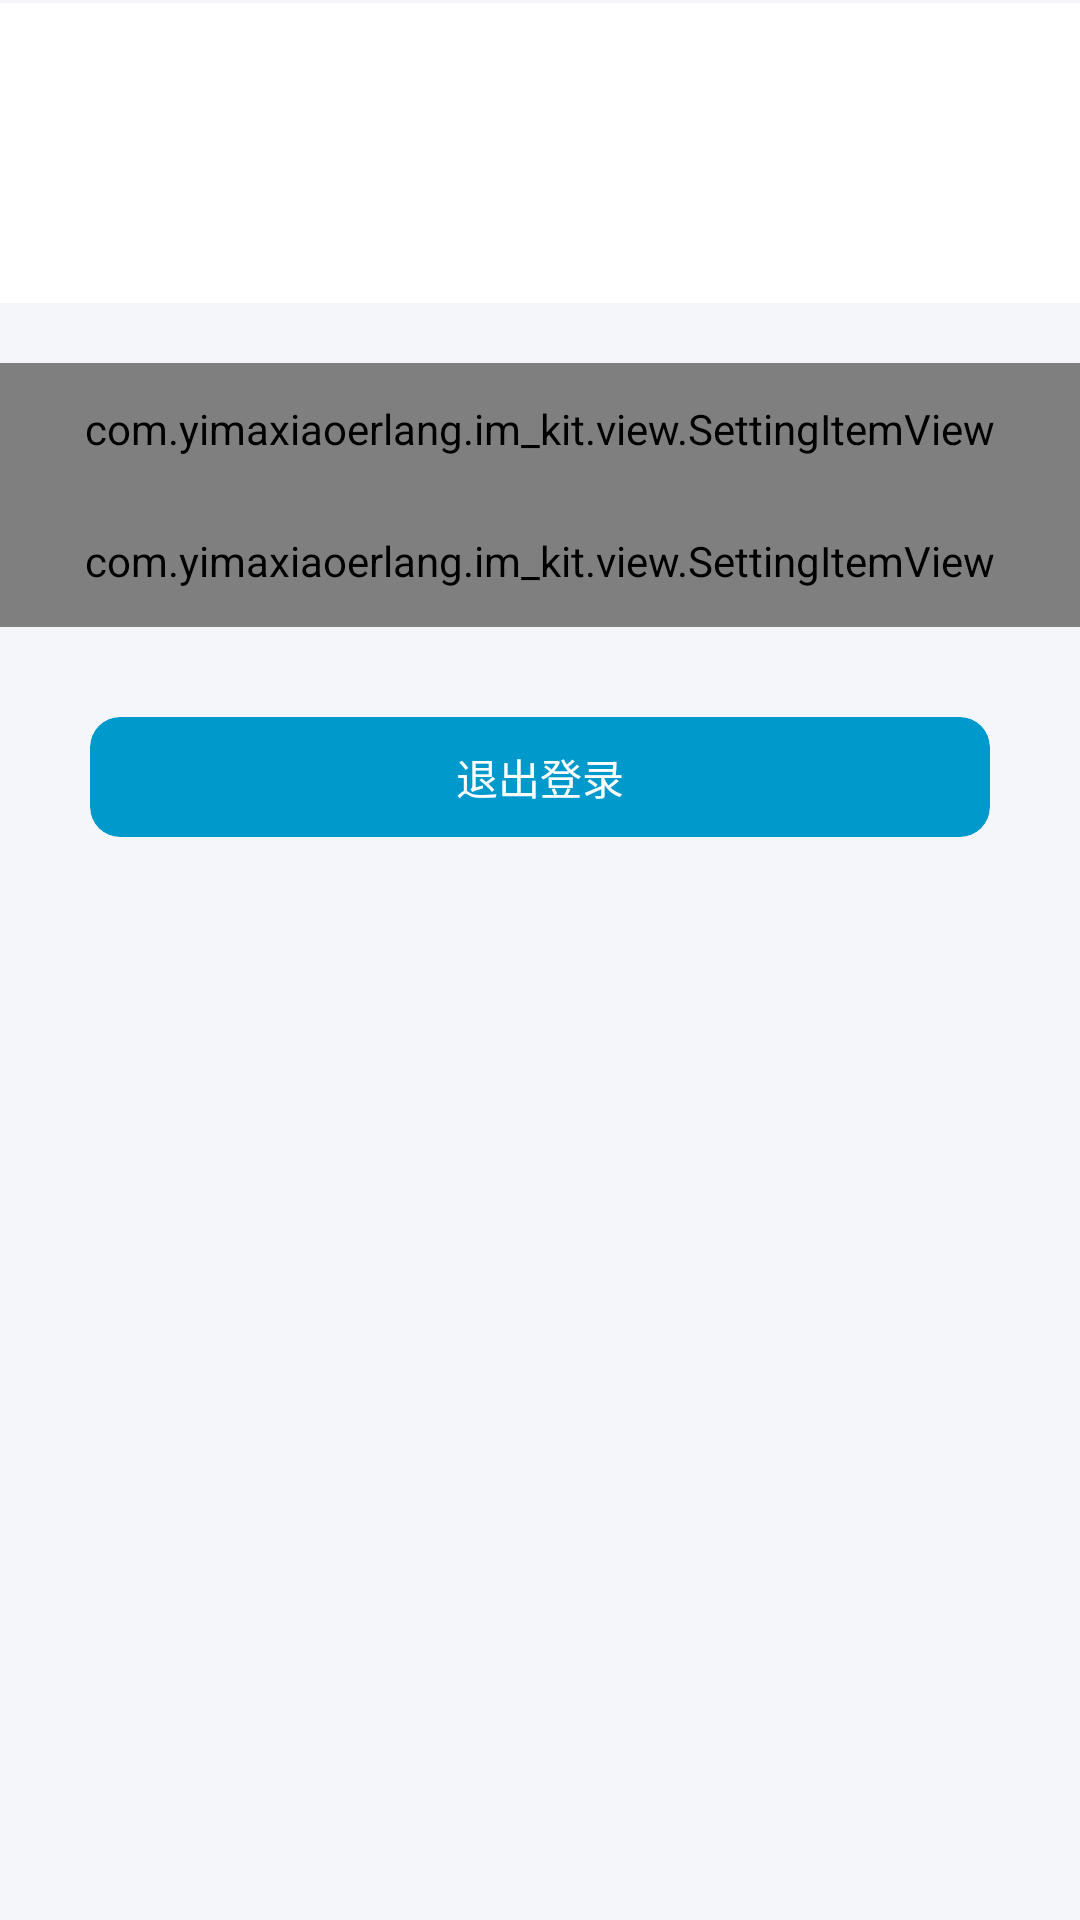

This screen was rendered from an Android layout file. Write that file and the resources it references.
<!-- AndroidManifest.xml: fallback theme Theme.MaterialComponents.DayNight.NoActionBar -->
<!-- res/layout/fragment_main_me.xml -->
<?xml version="1.0" encoding="utf-8"?>
<ScrollView xmlns:android="http://schemas.android.com/apk/res/android"
    xmlns:app="http://schemas.android.com/apk/res-auto"
    xmlns:tools="http://schemas.android.com/tools"
    android:layout_width="match_parent"
    android:layout_height="match_parent"
    android:background="#fff5f6f9"
    android:scrollbars="none">

    <LinearLayout
        android:layout_width="match_parent"
        android:layout_height="match_parent"
        android:orientation="vertical">

        <RelativeLayout
            android:layout_width="match_parent"
            android:layout_height="@dimen/d100"
            android:layout_marginTop="@dimen/d1"
            android:background="@android:color/white">

            <androidx.cardview.widget.CardView
                android:id="@+id/card_icon"
                android:layout_width="@dimen/d60"
                android:layout_height="@dimen/d60"
                android:layout_marginLeft="@dimen/d15"
                android:layout_centerVertical="true"
                app:cardCornerRadius="@dimen/d5"
                app:cardElevation="@dimen/d0">

                <ImageView
                    android:id="@+id/iv_icon"
                    android:layout_width="match_parent"
                    android:layout_height="match_parent"
                    android:scaleType="centerCrop"
                    tools:background="@color/black" />
            </androidx.cardview.widget.CardView>

            <TextView
                android:id="@+id/tv_name"
                android:layout_width="wrap_content"
                android:layout_height="wrap_content"
                android:layout_marginLeft="@dimen/d10"
                android:layout_marginTop="@dimen/d5"
                android:layout_alignTop="@+id/card_icon"
                android:layout_toRightOf="@id/card_icon"
                android:autoSizeMaxTextSize="@dimen/d30"
                android:textColor="@color/black"
                android:textSize="@dimen/s18"
                android:textStyle="bold"
                tools:text="3456789" />

            <TextView

                android:id="@+id/tv_uid"
                android:layout_width="wrap_content"
                android:layout_height="wrap_content"
                android:layout_alignBottom="@+id/card_icon"
                android:layout_alignLeft="@id/tv_name"
                android:layout_marginBottom="5dp"
                android:textColor="@color/black"
                android:textSize="@dimen/s11"
                tools:text="3456789" />
        </RelativeLayout>

        <com.yimaxiaoerlang.im_kit.view.SettingItemView
            android:id="@+id/siv_feedback"
            android:layout_width="match_parent"
            android:layout_height="@dimen/seal_mine_setting_item_height"
            android:layout_marginTop="@dimen/seal_mine_setting_item_margin_top"
            app:item_content="@string/seal_main_mine_feedback"
            app:item_divider="true"
            app:item_image="@drawable/seal_ic_mine_service"
            app:item_right_image="@drawable/seal_ic_mine_go">

        </com.yimaxiaoerlang.im_kit.view.SettingItemView>


        <com.yimaxiaoerlang.im_kit.view.SettingItemView
            android:id="@+id/siv_xiaoneng"
            android:layout_width="match_parent"
            android:layout_height="@dimen/seal_mine_setting_item_height"
            android:visibility="gone"
            app:item_content="@string/seal_main_mine_customer_xn"
            app:item_divider="false"
            app:item_image="@drawable/seal_ic_mine_service">

        </com.yimaxiaoerlang.im_kit.view.SettingItemView>

        <com.yimaxiaoerlang.im_kit.view.SettingItemView
            android:id="@+id/siv_about"
            android:layout_width="match_parent"
            android:layout_height="@dimen/seal_mine_setting_item_height"
            app:item_content="@string/seal_main_mine_about"
            app:item_image="@drawable/seal_ic_mine_about"
            app:item_right_image="@drawable/seal_ic_mine_go"
            app:item_tag_image="@drawable/seal_ic_new_version"
            app:item_tag_image_height="@dimen/seal_mine_setting_item_tag_height"
            app:item_tag_image_width="@dimen/seal_mine_setting_item_tag_width">

        </com.yimaxiaoerlang.im_kit.view.SettingItemView>

        <androidx.cardview.widget.CardView
            android:layout_width="match_parent"
            android:layout_height="@dimen/d40"
            android:layout_margin="@dimen/d30"
            app:cardBackgroundColor="@android:color/holo_blue_dark"
            app:cardCornerRadius="@dimen/d10"
            app:cardElevation="@dimen/d0">

            <TextView
                android:id="@+id/tv_logout"
                android:layout_width="match_parent"
                android:layout_height="match_parent"
                android:gravity="center"
                android:text="退出登录"
                android:textColor="@android:color/white" />
        </androidx.cardview.widget.CardView>


    </LinearLayout>
</ScrollView>
<!-- resources referenced by this layout -->
<resources>
  <color name="black">#FF000000</color>
  <dimen name="d0">0dp</dimen>
  <dimen name="d1">1dp</dimen>
  <dimen name="d10">10dp</dimen>
  <dimen name="d100">100dp</dimen>
  <dimen name="d15">15dp</dimen>
  <dimen name="d30">30dp</dimen>
  <dimen name="d40">40dp</dimen>
  <dimen name="d5">5dp</dimen>
  <dimen name="d60">60dp</dimen>
  <dimen name="s11">11sp</dimen>
  <dimen name="s18">18sp</dimen>
  <dimen name="seal_mine_setting_item_height">44dp</dimen>
  <dimen name="seal_mine_setting_item_margin_top">20dp</dimen>
  <dimen name="seal_mine_setting_item_tag_height">20dp</dimen>
  <dimen name="seal_mine_setting_item_tag_width">60dp</dimen>
  <string name="seal_main_mine_about">SDK(1.0.0)</string>
  <string name="seal_main_mine_customer_xn">客服</string>
  <string name="seal_main_mine_feedback">意见反馈</string>
</resources>
